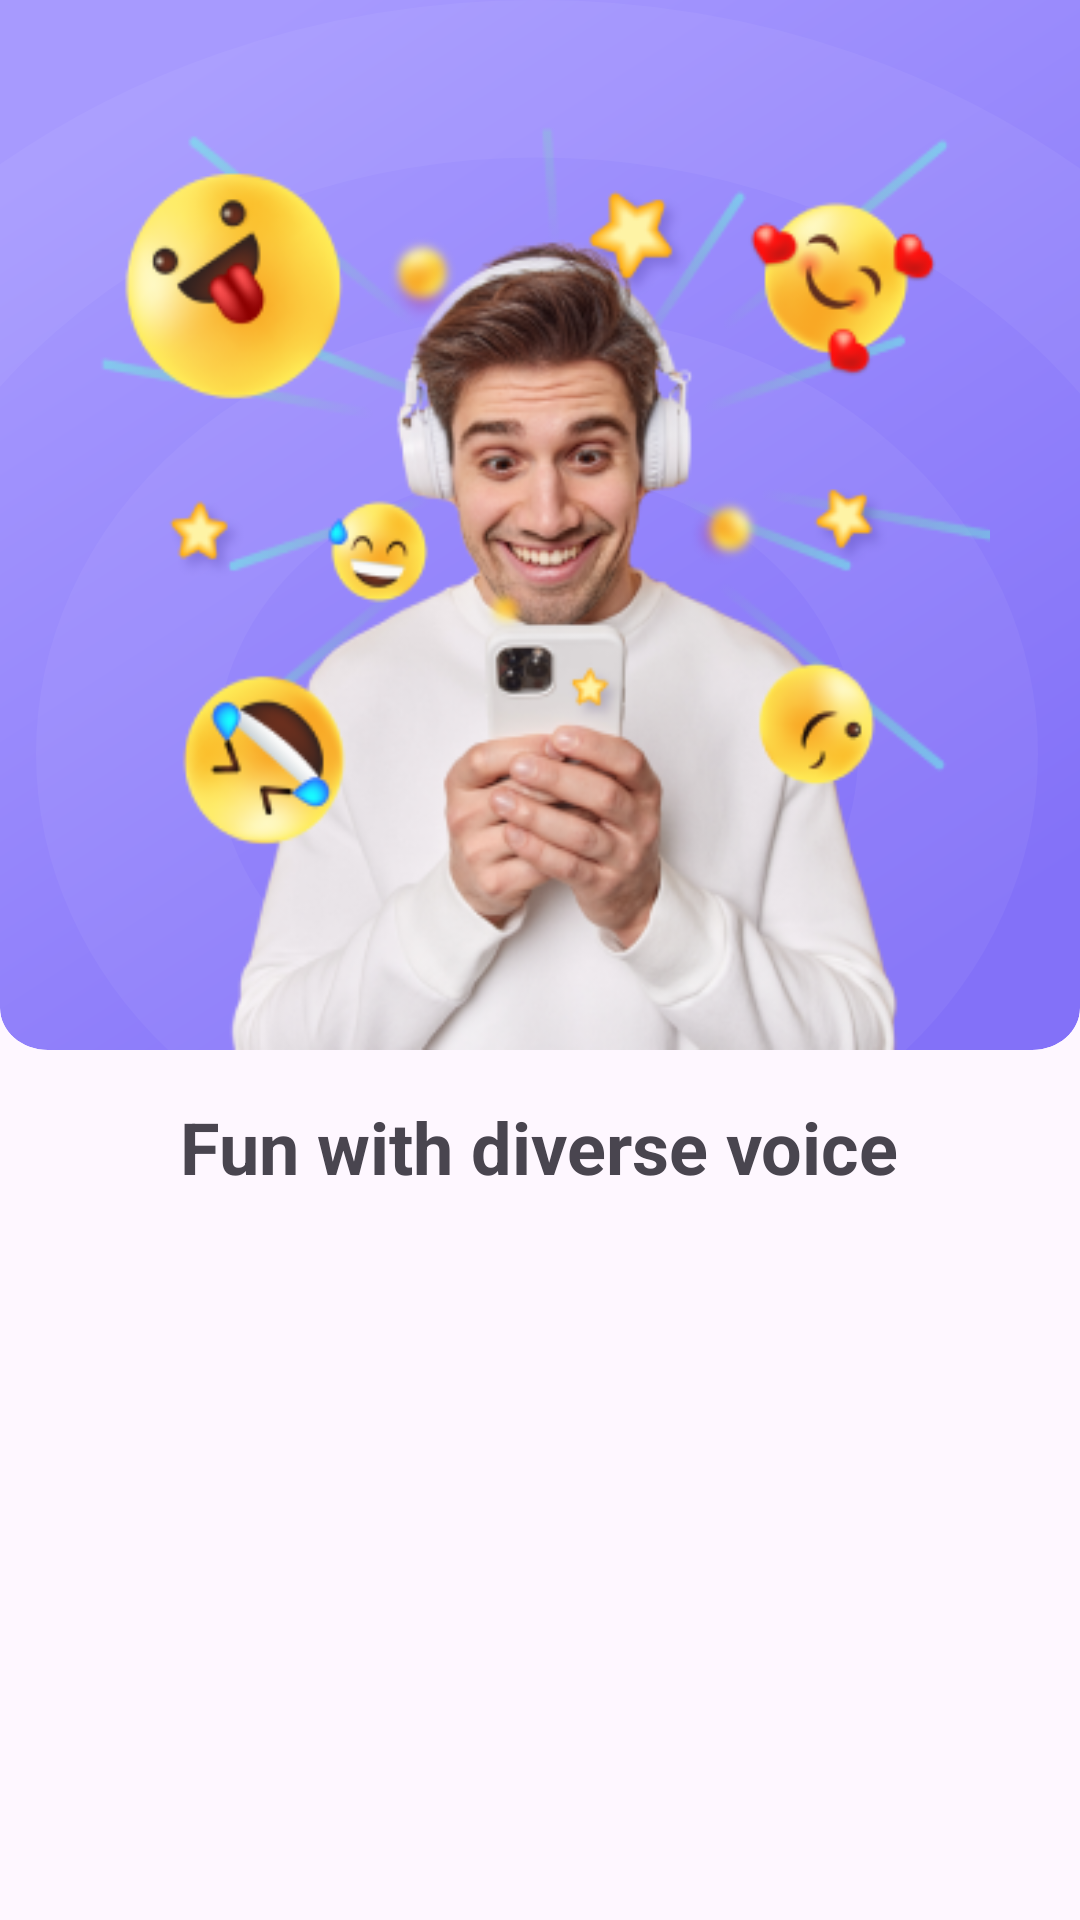

Layout XML and referenced resources for this Android screen:
<!-- AndroidManifest.xml: application theme Theme.Language1 -->
<!-- res/layout/intro_item_layout.xml -->
<?xml version="1.0" encoding="utf-8"?>
<LinearLayout
    xmlns:android="http://schemas.android.com/apk/res/android"
    xmlns:tools="http://schemas.android.com/tools"
    android:layout_width="match_parent"
    android:layout_height="match_parent"
    android:orientation="vertical">
    <FrameLayout
        android:layout_width="match_parent"
        android:layout_height="350dp">
        <ImageView
            android:id="@+id/imageSlideIcon"
            android:layout_width="match_parent"
            android:layout_height="350dp"
            android:layout_gravity="center_horizontal"
            android:src="@drawable/frame_intro"
            android:scaleType="fitXY"/>
        <ImageView
            android:id="@+id/image_intro"
            android:layout_width="match_parent"
            android:layout_height="match_parent"
            android:layout_gravity="center_horizontal"
            android:layout_marginHorizontal="30dp"
            android:layout_marginTop="36dp"
            android:backgroundTint="@color/white"
            android:scaleType="fitXY"
            android:src="@drawable/frame_1" />
    </FrameLayout>
    <TextView
        android:id="@+id/textTitle"
        android:layout_width="wrap_content"
        android:layout_height="wrap_content"
        android:text="@string/title_intro"
        android:textSize="24dp"
        android:layout_centerInParent="true"
        android:textStyle="bold"
        android:layout_gravity="center_horizontal"
        android:layout_marginTop="16dp"/>

</LinearLayout>
<!-- resources referenced by this layout -->
<resources>
  <!-- drawable frame_1: png bitmap (drawable, 120398 bytes) -->
  <!-- drawable frame_intro (drawable) -->
  <vector xmlns:android="http://schemas.android.com/apk/res/android"
      xmlns:aapt="http://schemas.android.com/aapt"
      android:width="360dp"
      android:height="400dp"
      android:viewportWidth="360"
      android:viewportHeight="400">
    <group>
      <clip-path
          android:pathData="M0,0H360V384C360,392.84 352.84,400 344,400H16C7.16,400 0,392.84 0,384V0Z"/>
      <path
          android:pathData="M0,0H360V384C360,392.84 352.84,400 344,400H16C7.16,400 0,392.84 0,384V0Z">
        <aapt:attr name="android:fillColor">
          <gradient 
              android:startX="55.03"
              android:startY="32.04"
              android:endX="304.39"
              android:endY="370.21"
              android:type="linear">
            <item android:offset="0" android:color="#FFA79AFE"/>
            <item android:offset="1" android:color="#FF8371F8"/>
          </gradient>
        </aapt:attr>
      </path>
      <path
          android:pathData="M179,287m-137,0a137,137 0,1 1,274 0a137,137 0,1 1,-274 0"
          android:strokeAlpha="0.05"
          android:strokeWidth="60"
          android:fillColor="#00000000"
          android:strokeColor="#ffffff"/>
      <path
          android:pathData="M179,287m-257,0a257,257 0,1 1,514 0a257,257 0,1 1,-514 0"
          android:strokeAlpha="0.05"
          android:strokeWidth="60"
          android:fillColor="#00000000"
          android:strokeColor="#ffffff"/>
      <path
          android:pathData="M179,287m-385,0a385,385 0,1 1,770 0a385,385 0,1 1,-770 0"
          android:strokeAlpha="0.05"
          android:strokeWidth="60"
          android:fillColor="#00000000"
          android:strokeColor="#ffffff"/>
    </group>
  </vector>
  <string name="title_intro">Fun with diverse voice</string>
  <style name="Theme.Language1" parent="Base.Theme.Language1" />
  <style name="Base.Theme.Language1" parent="Theme.Material3.DayNight.NoActionBar">
          
          
      </style>
  <!-- not gathered from this repository: default colours our renderer supplied (Android Studio template values) -->
  <color name="white">#FFFFFFFF</color>
</resources>
